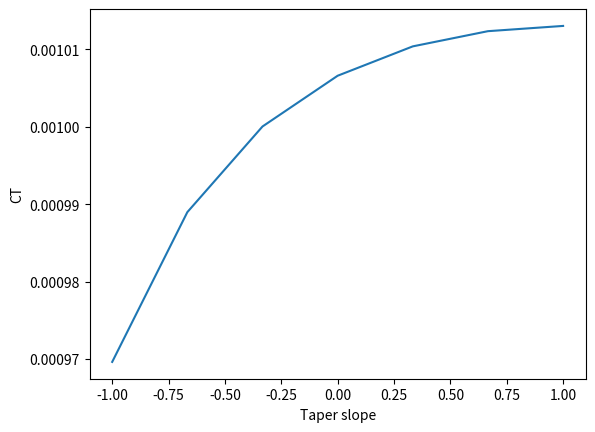
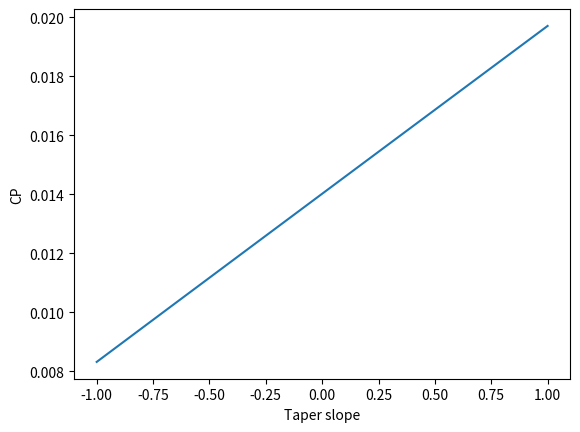

Recreate these plots in Python, in order.
# -*- coding: utf-8 -*-

import math
import matplotlib.pyplot as plt

# Density, Radius, root radius, number of blades, root chord and    taper slope respectively
rho=0.02
R=0.5
Rrc=0.2
b=3
c0=0.5
c1=0

# Velocity  
rpm=100
omega = 2*math.pi*rpm/60
V=0

# Pitch terms
E=2*math.pi/180
F=0

# Lift coefficient terms:     
a=5.75

# Drag coefficient terms:
cd0=0.0113
cd1=1.25

# Chord, solidity, pitch and induced angle respectively
def c(r):
    return (c0+c1*(r-Rrc))

def solidity_f(r):
    return (((b*c0)/(math.pi*R))+((b*c1)/(math.pi*R))*(r-Rrc))

def theta_f(r):
    return((E+F*(r-Rrc)))

def phi_f(r):
    return math.atan(V/(omega*r))    
    
    
# Blade element momentum theory


# tip loss factor
def lamb_f(r):
    # find lambda from initial guess F; find f from lambda; calculate F from f; compare both F
    Fp=0.5                                   
    F1 = 1                                 
    while (abs(Fp-F1) > 0.00001):        
        lda1 = (a*solidity_f(r)/(16*Fp))*((((1 - (8*Fp*V)/(a*R*omega*solidity_f(r)))**2 + 
                    32*Fp*theta_f(r)*r/(a*R*solidity_f(r)))**0.5) - (1 - (8*Fp*V)/(a*R*omega*solidity_f(r))))
        if lda1 == 0:          
            break       
            
        F1=Fp
        f = (b/2)*(1-r/R)/lda1
        Fp = (2/math.pi)*math.acos(math.e**(-f))
        
    # converged                      
    return lda1    
    
# coefficient of lift and drag respectively
def clpr(r):
     return (a*(theta_f(r)-math.atan(lamb_f(r)*R/r)))
    
def cdpr(r):
     return (cd0+cd1*(theta_f(r)-math.atan(lamb_f(r)*R/r))**2)
    
# array of radius
r_arr=[]
for i in range(10000):
    r_arr.append(Rrc + i*(R-Rrc)/10000)


# Lambda, CL and CD at each section
ldap=[]
clp=[]
cdp=[]

for r in r_arr:
    ldap.append(lamb_f(r))
    clp.append(clpr(r))
    cdp.append(cdpr(r))
    
# empty array for thrust and torque values from BEMT
tp=[]
pp=[]

c1_array=[]
for i in range(7):
    c1=-1+2*i/6
    c1_array.append(c1)
    # Thrust and Torque sectional values
    dTp=[]
    dPp=[]
    
    # bemt sectional thrust and torque
    j=0
    for r in r_arr:
        dt = 0.5*rho*b*((omega*r)**2 + (omega*R*lamb_f(r))**2)*c(r)*(clpr(r)*math.cos((math.atan(lamb_f(r)))) 
                                                                - cdpr(r)*math.sin((math.atan(lamb_f(r)))))
        dTp.append(dt)
        dp = 0.5*rho*omega*b*r*((omega*r)**2 + (omega*R*lamb_f(r))**2)*c(r)*(cdpr(r)*math.cos((math.atan(lamb_f(r)))) 
                                                                     + clpr(r)*math.sin((math.atan(lamb_f(r)))))
        dPp.append(dp)
        j = j+1
    
    # total thrust
    tp1 = ((R-Rrc)/len(r_arr))*(dTp[0]+2*sum(dTp[1:-1])+dTp[-1])/2
    #thrust coeff
    ct1 = (tp1)/(rho*math.pi*(omega**2)*(R**4))
    tp.append(ct1)
    
    # total torque        
    pp1 = ((R-Rrc)/len(r_arr))*(dPp[0]+2*sum(dPp[1:-1])+dPp[-1])/2
    # torque coeff
    cp1 = (pp1)/(rho*math.pi*(omega**2)*(R**5))
    pp.append(cp1)
    
    

# plotting
fig,ax1=plt.subplots(dpi=300)
ax1.plot(c1_array,tp,'-', label = 'BEMT')
# ax1.plot(c1_array,Ct_array, '-o', label = 'BET')
# ax1.legend()
ax1.set(xlabel='Taper slope',ylabel='CT')

fig,ax2=plt.subplots(dpi=300)
ax2.plot(c1_array,pp, '-', label = 'BEMT')
# ax2.plot(pitch,Cq_array, '-o', label = 'BET')
# ax2.legend()
ax2.set(xlabel='Taper slope',ylabel='CP')

    